Image classification data set "dataset_split" (FerdyOktavian/klasifikasi_sawit_efficientNetV2 on GitHub). Class labels (3): belum masak, masak, terlalu masak.

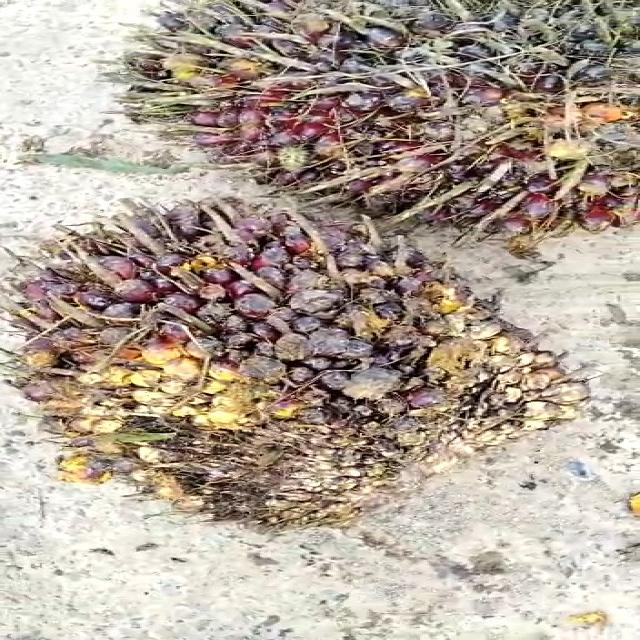
Label: belum masak

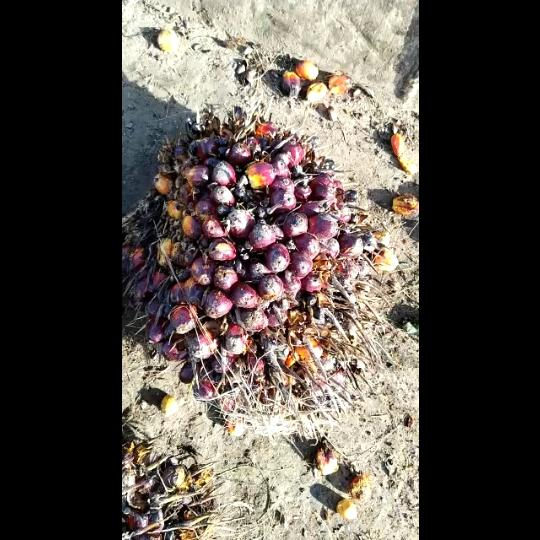
Label: masak

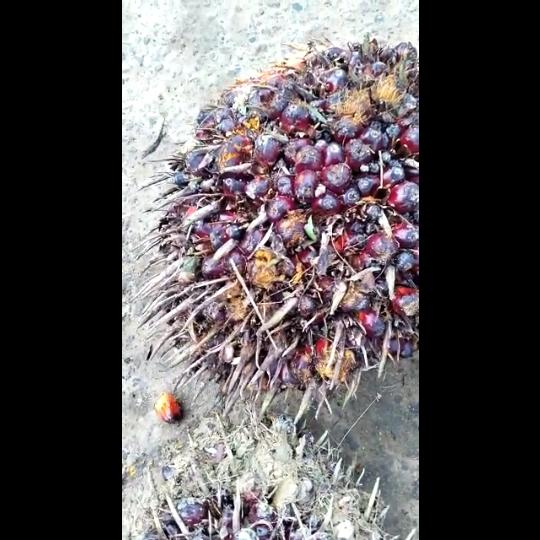
Label: masak

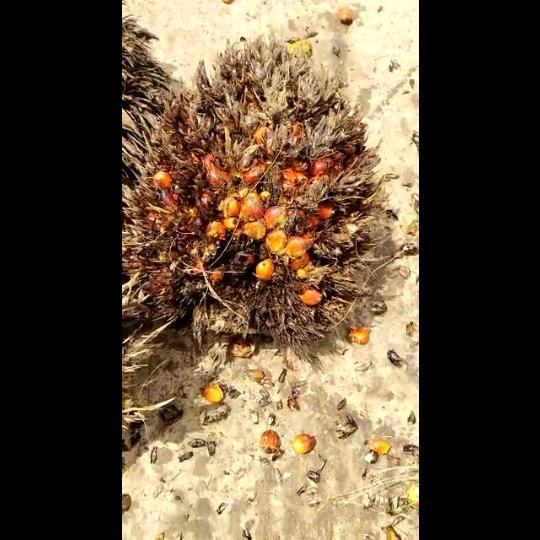
Label: terlalu masak

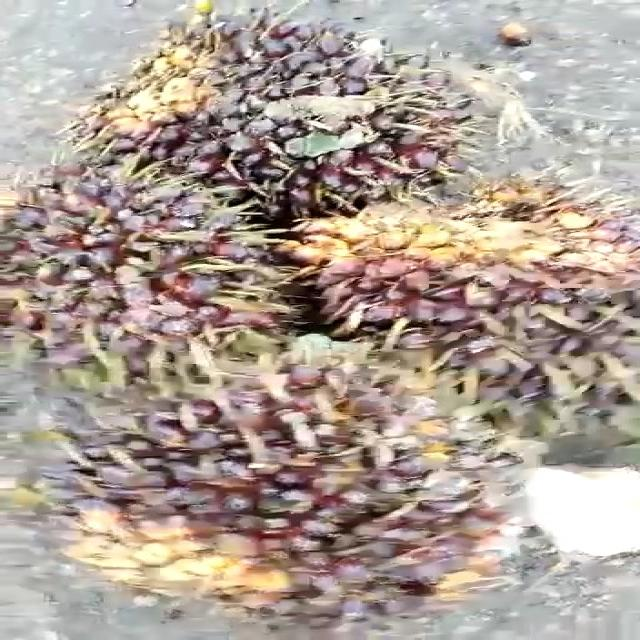
Label: belum masak

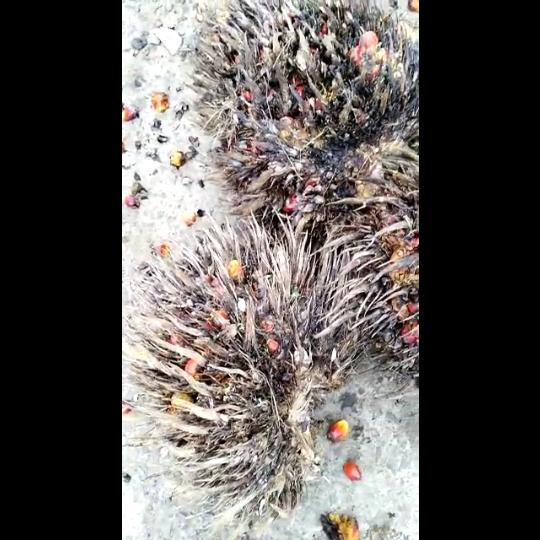
Label: terlalu masak
